2-way image classification set "ulcer-cancer-prj" from GitHub (tamilkumaran-g/ulcer-cancer-prj); label vocabulary: cancer, ulcer.

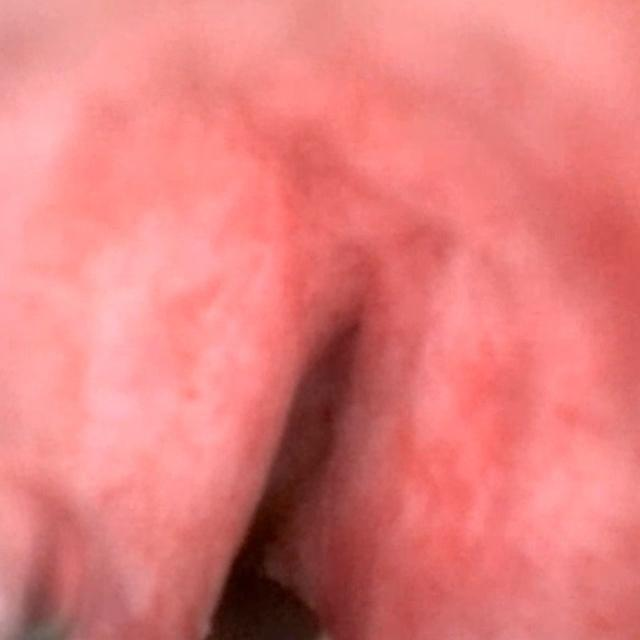
Label: cancer

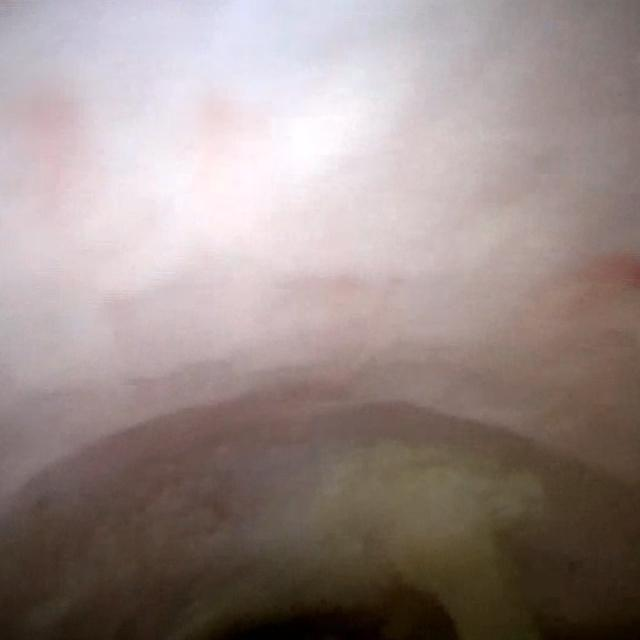
Label: cancer

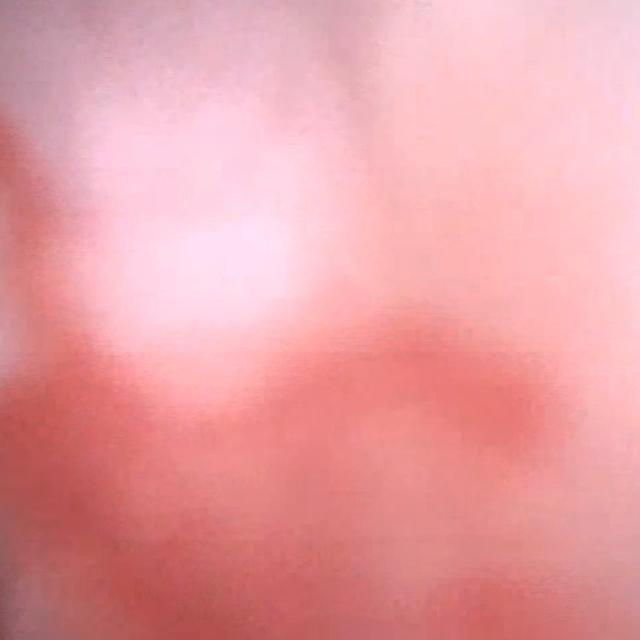
Label: cancer

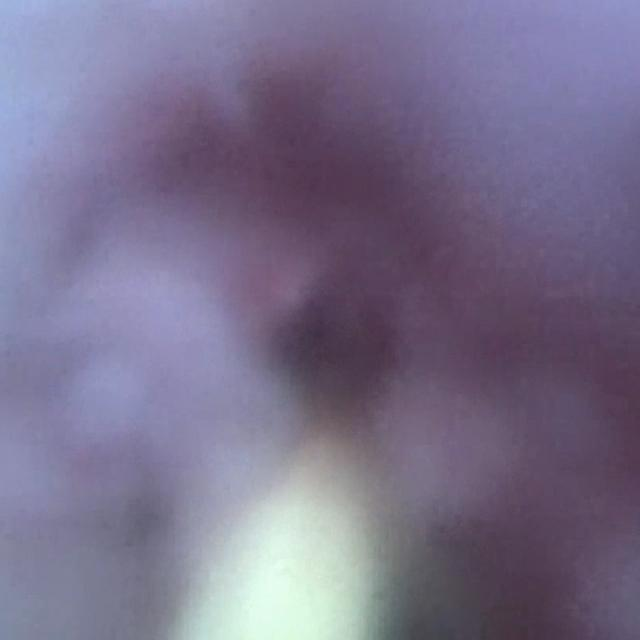
Label: cancer

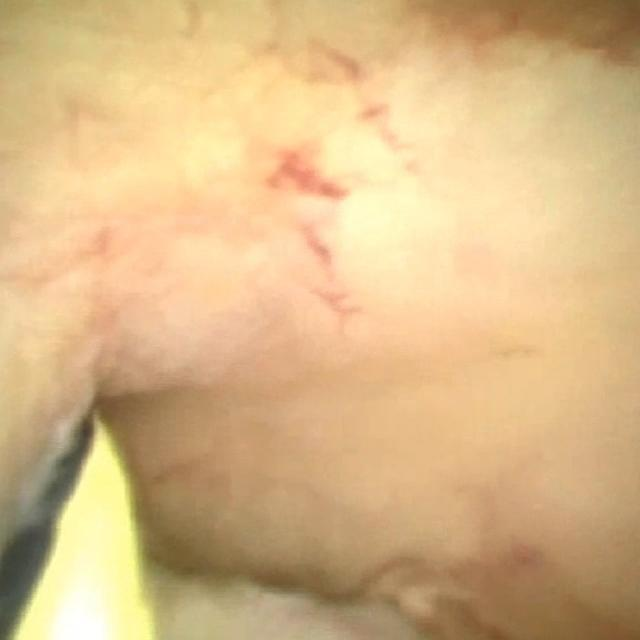
Label: cancer

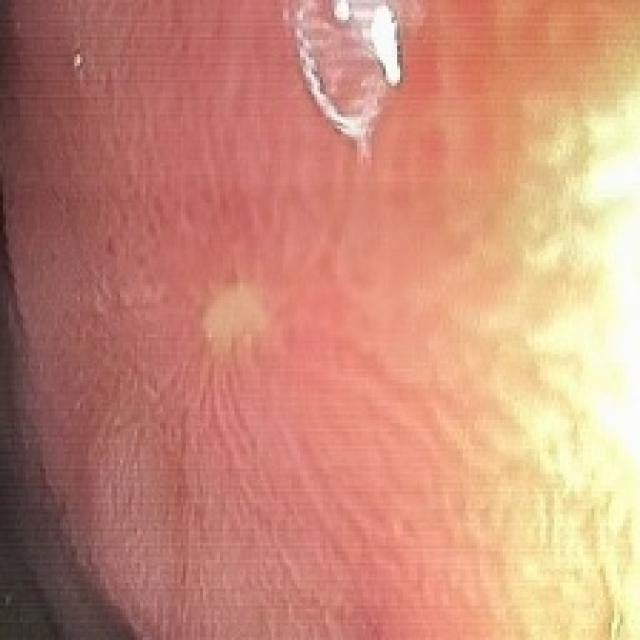
Label: ulcer
